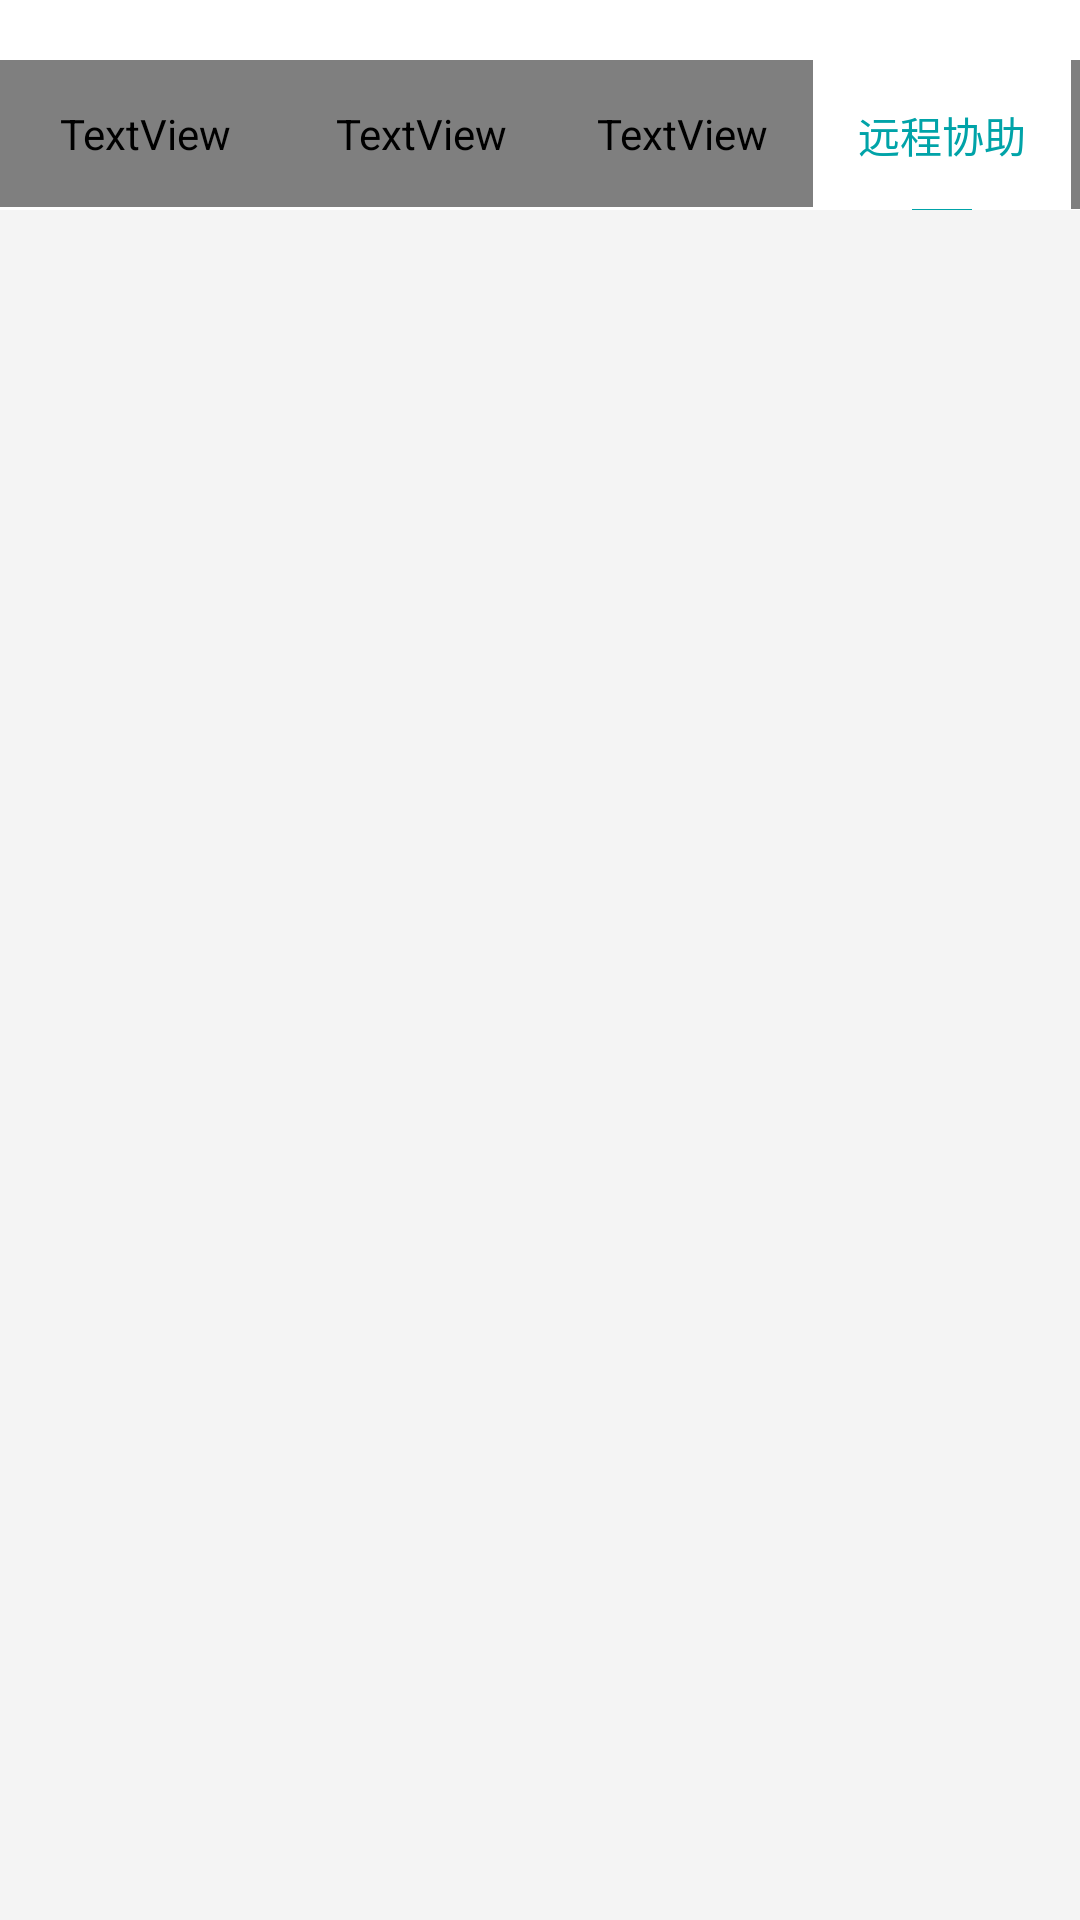

Produce the Android XML layout that renders to this screen, including the resource entries it uses.
<!-- AndroidManifest.xml: application theme AppTheme -->
<!-- res/layout/home_title3.xml -->
<?xml version="1.0" encoding="utf-8"?>
<LinearLayout
    android:orientation="vertical"
    xmlns:android="http://schemas.android.com/apk/res/android"
    android:layout_width="match_parent"
    android:layout_height="wrap_content">
    <LinearLayout
        android:paddingTop="20dp"
        android:background="@color/white"
        android:layout_width="match_parent"
        android:layout_height="70dp">

        <LinearLayout
            android:id="@+id/ll_view1"
            android:gravity="center"
            android:orientation="vertical"
            android:layout_width="wrap_content"
            android:layout_height="wrap_content">

            <TextView
                android:textColor="@color/moren_text"
                android:paddingBottom="15dp"
                android:paddingTop="15dp"
                android:paddingLeft="20dp"
                android:paddingRight="20dp"
                android:layout_width="wrap_content"
                android:text="首页"
                android:layout_height="wrap_content"/>
            <TextView
                android:visibility="invisible"
                android:gravity="center"
                android:background="#00A3A8"
                android:layout_width="20dp"
                android:layout_height="1dp"/>

        </LinearLayout>
        <LinearLayout
            android:id="@+id/ll_view2"
            android:gravity="center"
            android:orientation="vertical"
            android:layout_width="wrap_content"
            android:layout_height="wrap_content">

            <TextView
                android:textColor="@color/moren_text"
                android:id="@+id/tv_view20"
                android:padding="15dp"
                android:layout_width="wrap_content"
                android:text="我的工作"
                android:layout_height="wrap_content"/>
            <TextView
                android:id="@+id/tv_view21"
                android:gravity="center"
                android:visibility="invisible"
                android:background="#00A3A8"
                android:layout_width="20dp"
                android:layout_height="1dp"/>

        </LinearLayout>
        <LinearLayout
            android:id="@+id/ll_view3"
            android:gravity="center"
            android:orientation="vertical"
            android:layout_width="wrap_content"
            android:layout_height="wrap_content">

            <TextView
                android:textColor="@color/moren_text"

                android:id="@+id/tv_view30"
                android:padding="15dp"
                android:layout_width="wrap_content"
                android:text="数据采集"
                android:layout_height="wrap_content"/>
            <TextView
                android:visibility="invisible"
                android:id="@+id/tv_view31"
                android:gravity="center"
                android:background="#00A3A8"
                android:layout_width="20dp"
                android:layout_height="1dp"/>

        </LinearLayout>
        <LinearLayout
            android:id="@+id/ll_view4"
            android:gravity="center"
            android:orientation="vertical"
            android:layout_width="wrap_content"
            android:layout_height="wrap_content">

            <TextView

                android:textColor="@color/home_text_color"
                android:id="@+id/tv_view40"
                android:padding="15dp"
                android:layout_width="wrap_content"
                android:text="远程协助"
                android:layout_height="wrap_content"/>
            <TextView

                android:id="@+id/tv_view41"
                android:gravity="center"
                android:background="#00A3A8"
                android:layout_width="20dp"
                android:layout_height="1dp"/>

        </LinearLayout>
        <LinearLayout
            android:id="@+id/ll_view5"
            android:gravity="center"
            android:orientation="vertical"
            android:layout_width="wrap_content"
            android:layout_height="wrap_content">

            <TextView
                android:textColor="@color/moren_text"
                android:id="@+id/tv_view50"
                android:padding="15dp"
                android:layout_width="wrap_content"
                android:text="签字提交"
                android:layout_height="wrap_content"/>
            <TextView
                android:id="@+id/tv_view51"
                android:visibility="invisible"
                android:gravity="center"
                android:background="#00A3A8"
                android:layout_width="20dp"
                android:layout_height="1dp"/>

        </LinearLayout>



    </LinearLayout>
</LinearLayout>
<!-- resources referenced by this layout -->
<resources>
  <color name="home_text_color">#00A3A8</color>
  <color name="moren_text">@color/panda</color>
  <style name="AppTheme" parent="Theme.AppCompat.DayNight.NoActionBar">
          
          <item name="android:windowBackground">@color/common_window_background_color</item>
          
          <item name="colorPrimary">@color/common_primary_color</item>
          
          <item name="colorPrimaryDark">@color/common_primary_dark_color</item>
          
          <item name="colorAccent">@color/common_accent_color</item>
          
          <item name="android:textColor">@color/common_text_color</item>
          
          <item name="android:textSize">14sp</item>
          
          <item name="android:textColorHint">@color/common_text_hint_color</item>
          
          <item name="windowActionModeOverlay">true</item>
          <item name="android:windowContentOverlay">@null</item>
          
          <item name="actionModeBackground">@color/common_primary_color</item>
          
          <item name="android:textAllCaps">false</item>
          
          <item name="android:adjustViewBounds">true</item>
          
          
          
          <item name="android:overScrollMode">never</item>
      </style>
  <color name="common_window_background_color">#F4F4F4</color>
  <color name="common_primary_color">@color/white</color>
  <color name="common_primary_dark_color">@color/black</color>
  <color name="common_accent_color">#5A8DDF</color>
  <color name="common_text_color">#333333</color>
  <color name="common_text_hint_color">@color/panda</color>
  <!-- not gathered from this repository: default colours our renderer supplied (Android Studio template values) -->
  <color name="black">#FF000000</color>
  <color name="white">#FFFFFFFF</color>
</resources>
